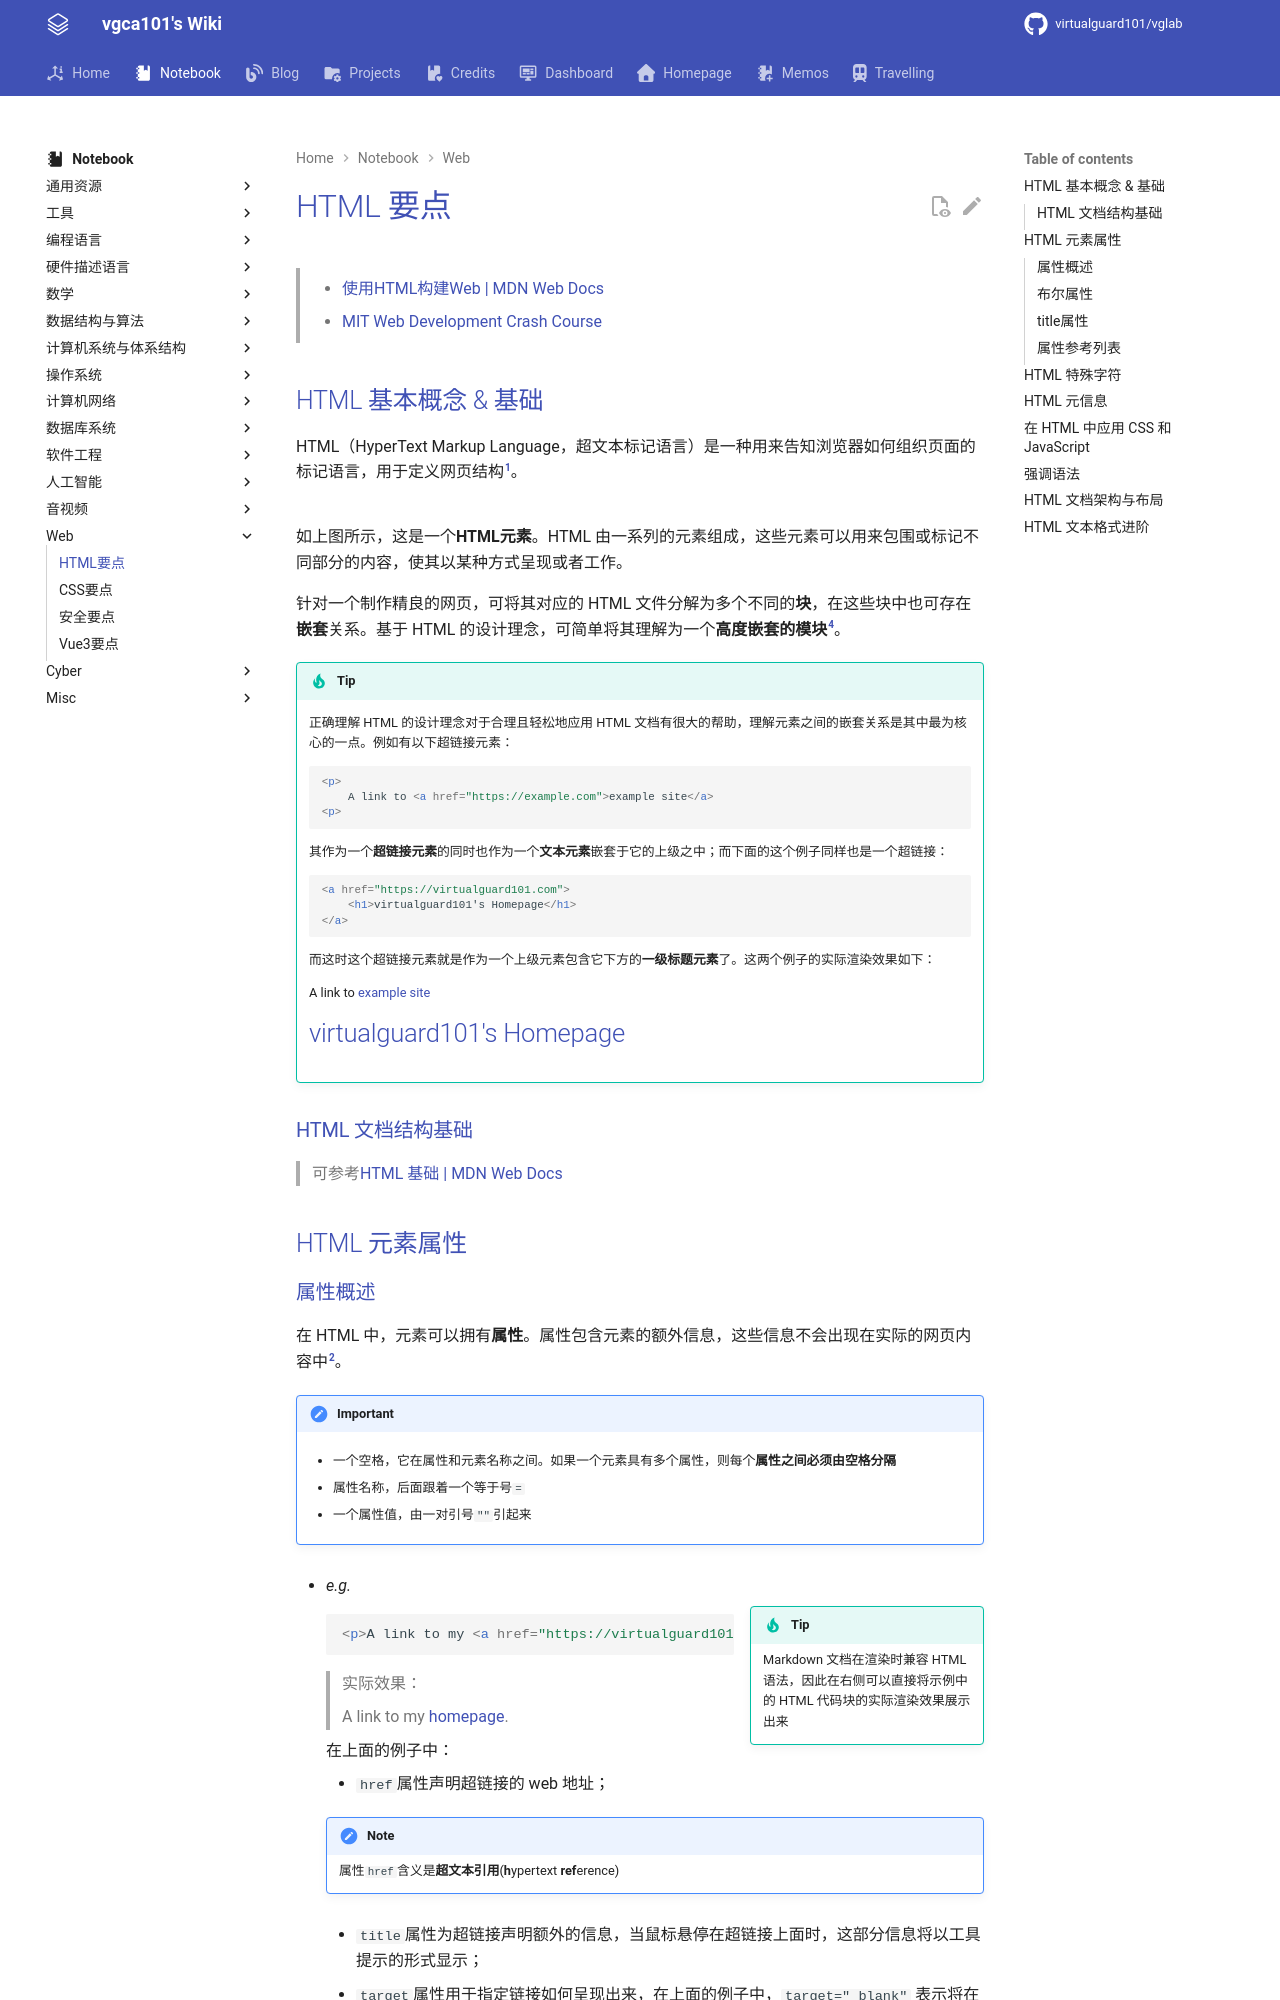

repository: virtualguard101/wiki · page: note/misc/HTML要点/index.html · generator: mkdocs

---
date: 2025-07-10 02:26:00
title: HTML 要点
permalink: 
publish: true
tags:
  - 杂项学习
  - Web
---

# HTML 要点

>- [使用HTML构建Web | MDN Web Docs](https://developer.mozilla.org/zh-CN/docs/Learn_web_development/Core/Structuring_content)
>
>- [MIT Web Development Crash Course](https://weblab.mit.edu/schedule)

## HTML 基本概念 & 基础

HTML（HyperText Markup Language，超文本标记语言）是一种用来告知浏览器如何组织页面的标记语言，用于定义网页结构[^1]。

![](https://developer.mozilla.org/zh-CN/docs/Learn_web_development/Core/Structuring_content/Basic_HTML_syntax/grumpy-cat-small.png)

如上图所示，这是一个**HTML元素**。HTML 由一系列的元素组成，这些元素可以用来包围或标记不同部分的内容，使其以某种方式呈现或者工作。

针对一个制作精良的网页，可将其对应的 HTML 文件分解为多个不同的**块**，在这些块中也可存在**嵌套**关系。基于 HTML 的设计理念，可简单将其理解为一个**高度嵌套的模块**[^4]。

!!! tip
    正确理解 HTML 的设计理念对于合理且轻松地应用 HTML 文档有很大的帮助，理解元素之间的嵌套关系是其中最为核心的一点。例如有以下超链接元素：
    ```html
    <p>
        A link to <a href="https://example.com">example site</a>
    <p>
    ```
    其作为一个**超链接元素**的同时也作为一个**文本元素**嵌套于它的上级之中；而下面的这个例子同样也是一个超链接：
    ```html
    <a href="https://virtualguard101.com">
        <h1>virtualguard101's Homepage</h1>
    </a>
    ```
    而这时这个超链接元素就是作为一个上级元素包含它下方的**一级标题元素**了。这两个例子的实际渲染效果如下：

    <p>
        A link to <a href="https://example.com">example site</a>
    <p>

    <a href="https://virtualguard101.com">
        <h1>virtualguard101's Homepage</h1>
    </a>


### HTML 文档结构基础

>可参考[HTML 基础 | MDN Web Docs](https://developer.mozilla.org/zh-CN/docs/Learn_web_development/Getting_started/Your_first_website/Creating_the_content)

## HTML 元素属性

### 属性概述

在 HTML 中，元素可以拥有**属性**。属性包含元素的额外信息，这些信息不会出现在实际的网页内容中[^2]。

!!! important

    - 一个空格，它在属性和元素名称之间。如果一个元素具有多个属性，则每个**属性之间必须由空格分隔**

    - 属性名称，后面跟着一个等于号`=`

    - 一个属性值，由一对引号`""`引起来

- *e.g.*

    !!! tip inline end
        Markdown 文档在渲染时兼容 HTML 语法，因此在右侧可以直接将示例中的 HTML 代码块的实际渲染效果展示出来

    ```html
    <p>A link to my <a href="https://virtualguard101.com/" title="virtualguard101's Homepage" target="_blank">homepage</a>.</p>
    ```
    >实际效果：
    >
    ><p>A link to my <a href="https://virtualguard101.com/" title="virtualguard101's Homepage" target="_blank">homepage</a>.</p>

    在上面的例子中：

    - `href`属性声明超链接的 web 地址；
    !!! note
        属性`href`含义是**超文本引用**(**h**ypertext **ref**erence)

    - `title`属性为超链接声明额外的信息，当鼠标悬停在超链接上面时，这部分信息将以工具提示的形式显示；
    
    - `target`属性用于指定链接如何呈现出来，在上面的例子中，`target="_blank"` 表示将在新标签页中显示链接。
